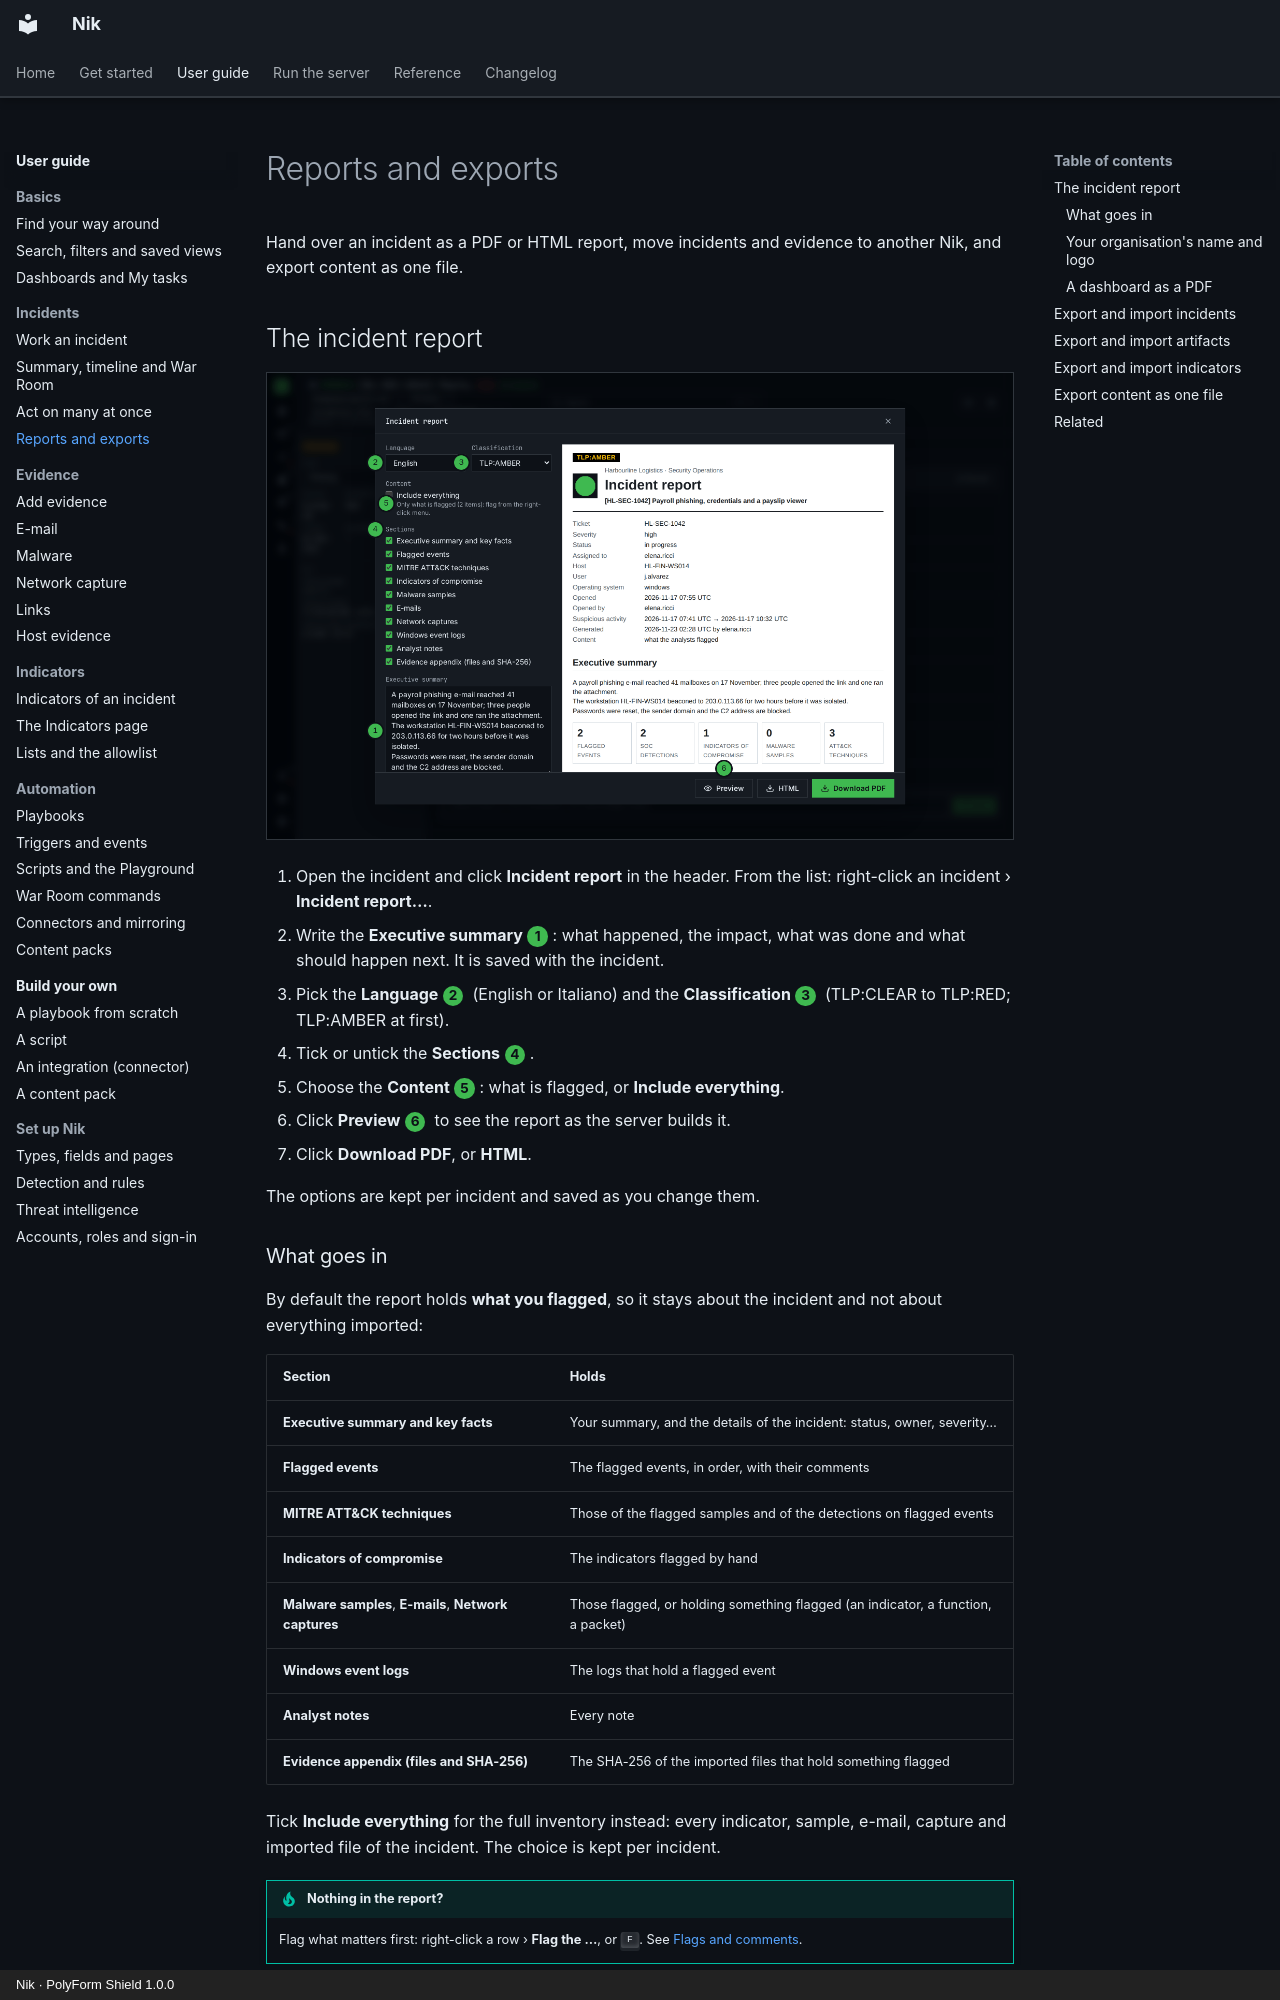

repository: n36l3c7/Nik · page: guide/reports/index.html · generator: mkdocs · copyright: Nik · PolyForm Shield 1.0.0

# Reports and exports

Hand over an incident as a PDF or HTML report, move incidents and evidence to another Nik, and export content as one file.

## The incident report

![The Incident report dialog with its preview](../img/guide/reports-1-dialog.png)

1. Open the incident and click **Incident report** in the header. From the list: right-click an incident › **Incident report…**.
2. Write the **Executive summary** <span class="step">1</span>: what happened, the impact, what was done and what should happen next. It is saved with the incident.
3. Pick the **Language** <span class="step">2</span> (English or Italiano) and the **Classification** <span class="step">3</span> (TLP:CLEAR to TLP:RED; TLP:AMBER at first).
4. Tick or untick the **Sections** <span class="step">4</span>.
5. Choose the **Content** <span class="step">5</span>: what is flagged, or **Include everything**.
6. Click **Preview** <span class="step">6</span> to see the report as the server builds it.
7. Click **Download PDF**, or **HTML**.

The options are kept per incident and saved as you change them.
